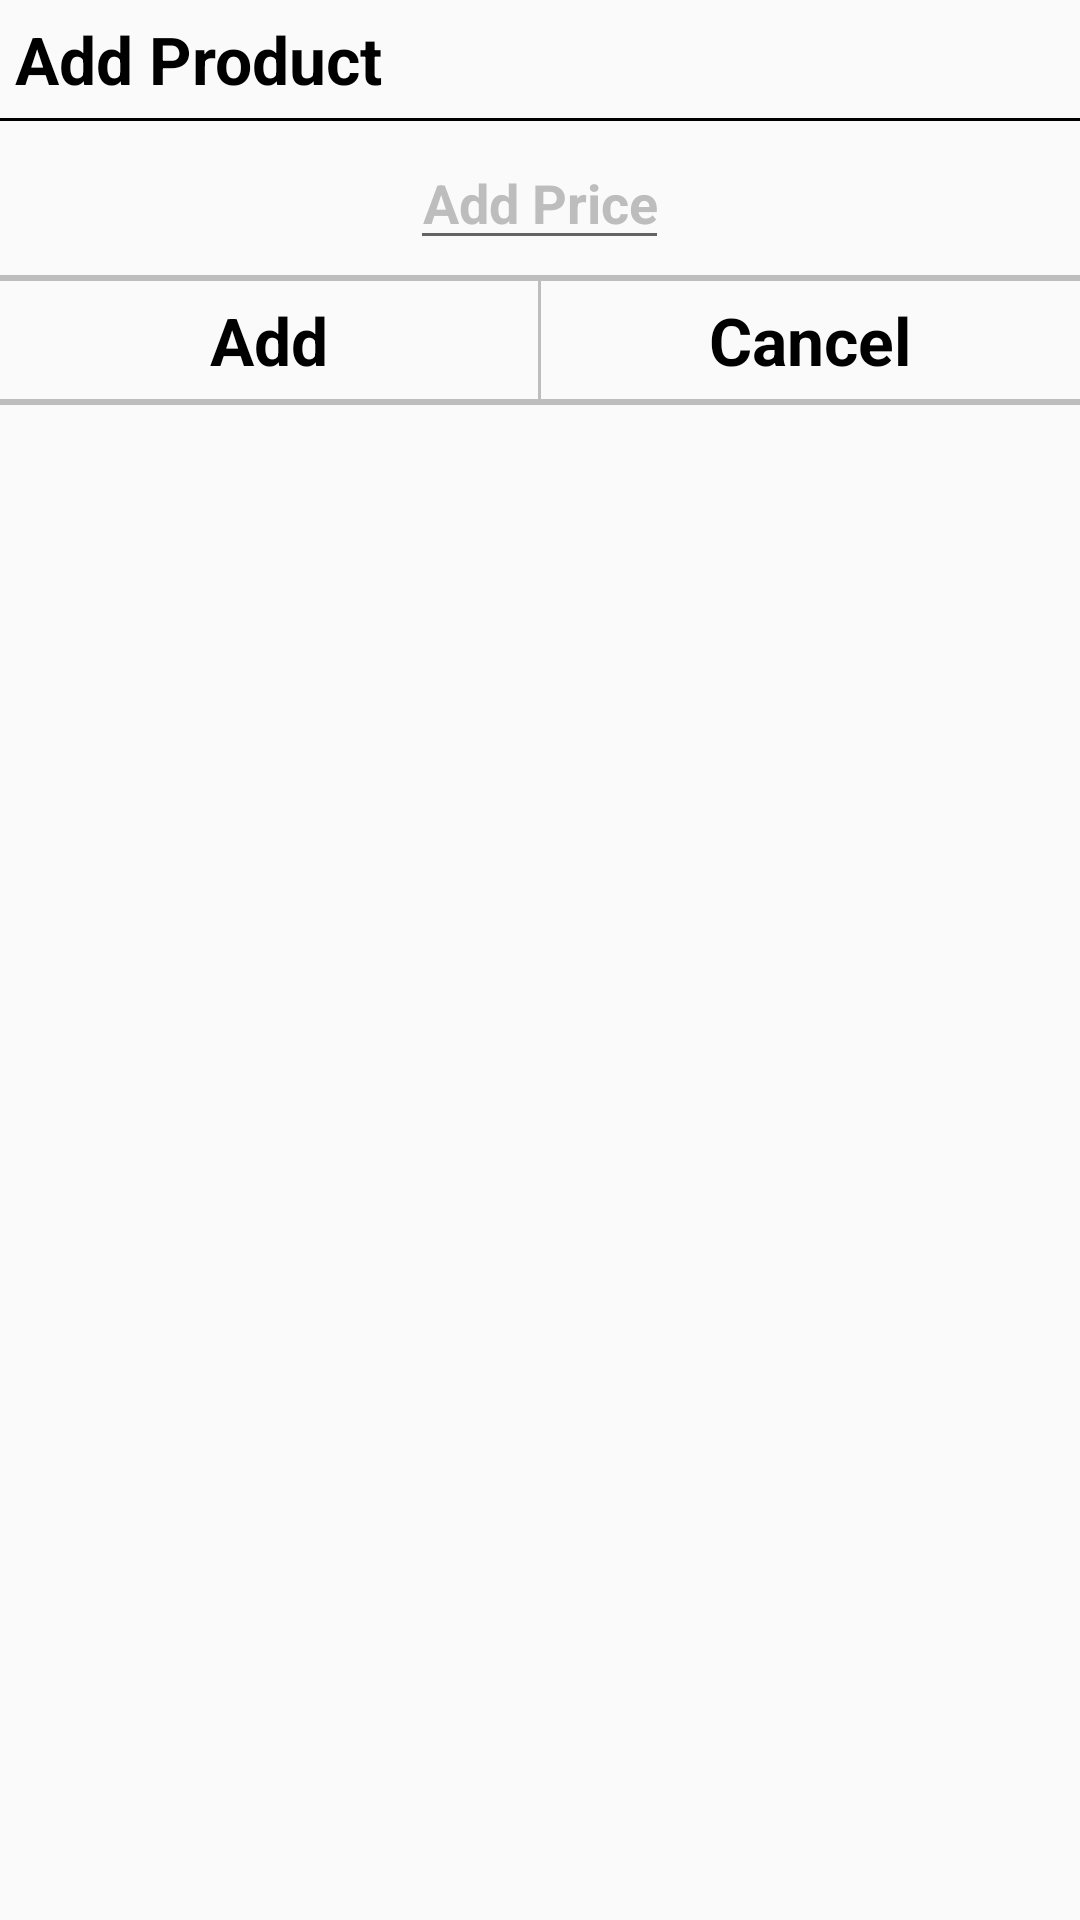

Write the Android layout XML for this screen, with the resource values it uses.
<!-- AndroidManifest.xml: application theme AppTheme -->
<!-- res/layout/addnewproduct.xml -->
<?xml version="1.0" encoding="utf-8"?>
<LinearLayout
    xmlns:android="http://schemas.android.com/apk/res/android"
    android:orientation="vertical" android:layout_width="match_parent"
    android:layout_height="match_parent">
    <TextView
        android:layout_width="match_parent"
        android:textSize="@dimen/large"
        android:textStyle="bold"
        android:text="@string/addproduct"
        android:layout_margin="5dp"
        android:textColor="@color/black"
        android:layout_height="wrap_content" />
    <View
        android:layout_width="match_parent"
        android:layout_height="1dp"
        android:background="@color/black"/>

    <EditText
        android:layout_width="wrap_content"
        android:id="@+id/addprice"
        android:layout_gravity="center"
        android:textColorHint="@color/darkgray"
        android:textColor="@color/black"
        android:textStyle="bold"
        android:gravity="center"
        android:inputType="numberDecimal"
        android:singleLine="true"
        android:hint="@string/addprice"
        android:layout_margin="5dp"
        android:layout_height="wrap_content" />
    <View
        android:layout_width="match_parent"
        android:layout_height="2dp"
        android:background="@color/darkgray"/>
    <LinearLayout
        android:layout_width="match_parent"
        android:orientation="horizontal"
        android:layout_height="wrap_content">
        <TextView
            android:layout_width="0dp"
            android:layout_weight="1"
            android:textSize="@dimen/large"
            android:textStyle="bold"
            android:id="@+id/addproductt"
            android:gravity="center"
            android:text="@string/addit"
            android:layout_margin="5dp"
            android:textColor="@color/black"
            android:layout_height="wrap_content" />
        <View
            android:layout_width="1dp"
            android:background="@color/darkgray"
            android:layout_height="match_parent"/>
        <TextView
            android:layout_width="0dp"
            android:id="@+id/cancelproduct"
            android:layout_weight="1"
            android:textSize="@dimen/large"
            android:gravity="center"
            android:textStyle="bold"
            android:text="@string/cancelcamera"
            android:layout_margin="5dp"
            android:textColor="@color/black"
            android:layout_height="wrap_content" />

    </LinearLayout>
    <View
        android:layout_width="match_parent"
        android:layout_height="2dp"
        android:background="@color/darkgray"/>

</LinearLayout>
<!-- resources referenced by this layout -->
<resources>
  <color name="black">#000</color>
  <color name="darkgray">	#BDBDBD</color>
  <dimen name="large">22sp</dimen>
  <string name="addit">Add </string>
  <string name="addprice">Add Price</string>
  <string name="addproduct">Add Product</string>
  <string name="cancelcamera">Cancel</string>
  <style name="AppTheme" parent="Theme.AppCompat.Light.NoActionBar">
          
          <item name="colorPrimary">@color/appcolor</item>
          <item name="colorPrimaryDark">@color/gray</item>
          <item name="colorAccent">@color/black</item>
  
      </style>
  <color name="appcolor">#f5f5f5</color>
  <color name="gray">#E0E0E0</color>
</resources>
